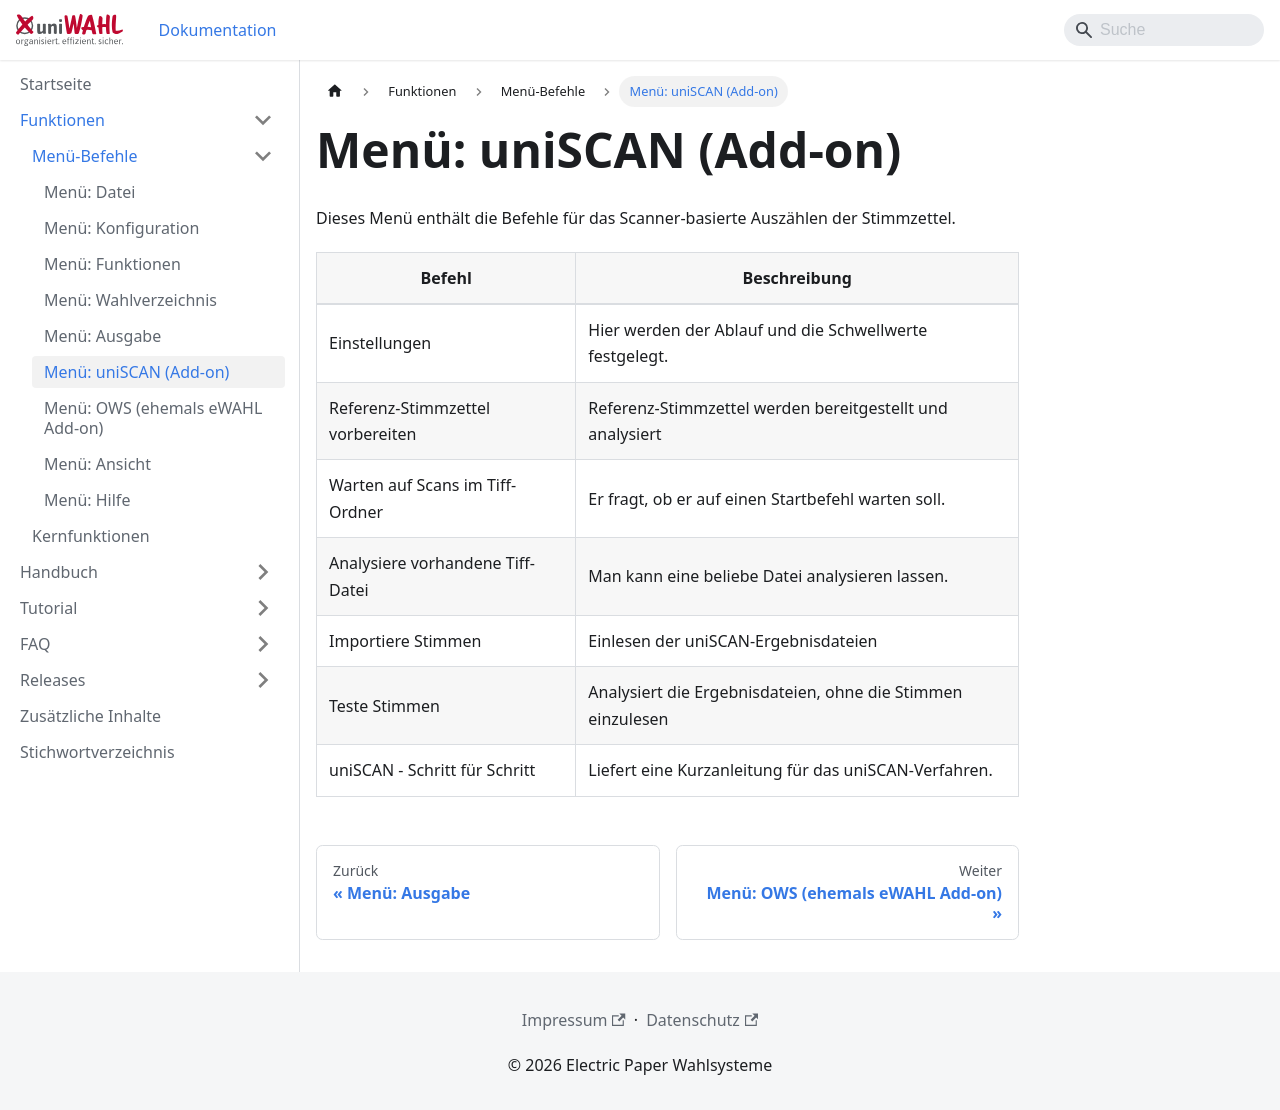

repository: ElectricPaperInformationssystemeGmbH/uniwahl-doku · page: funktionen/2_menue/2-6_uniscan.html · generator: docusaurus

---
title: "Menü: uniSCAN (Add-on)"
---

Dieses Menü enthält die Befehle für das Scanner-basierte Auszählen der Stimmzettel.

| **Befehl** | **Beschreibung** |
|---|---|
| Einstellungen | Hier werden der Ablauf und die Schwellwerte festgelegt. |
| Referenz-Stimmzettel vorbereiten | Referenz-Stimmzettel werden bereitgestellt und analysiert |
| Warten auf Scans im Tiff-Ordner | Er fragt, ob er auf einen Startbefehl warten soll. |
| Analysiere vorhandene Tiff-Datei | Man kann eine beliebe Datei analysieren lassen. |
| Importiere Stimmen | Einlesen der uniSCAN-Ergebnisdateien |
| Teste Stimmen | Analysiert die Ergebnisdateien, ohne die Stimmen einzulesen |
| uniSCAN - Schritt für Schritt | Liefert eine Kurzanleitung für das uniSCAN-Verfahren. |
